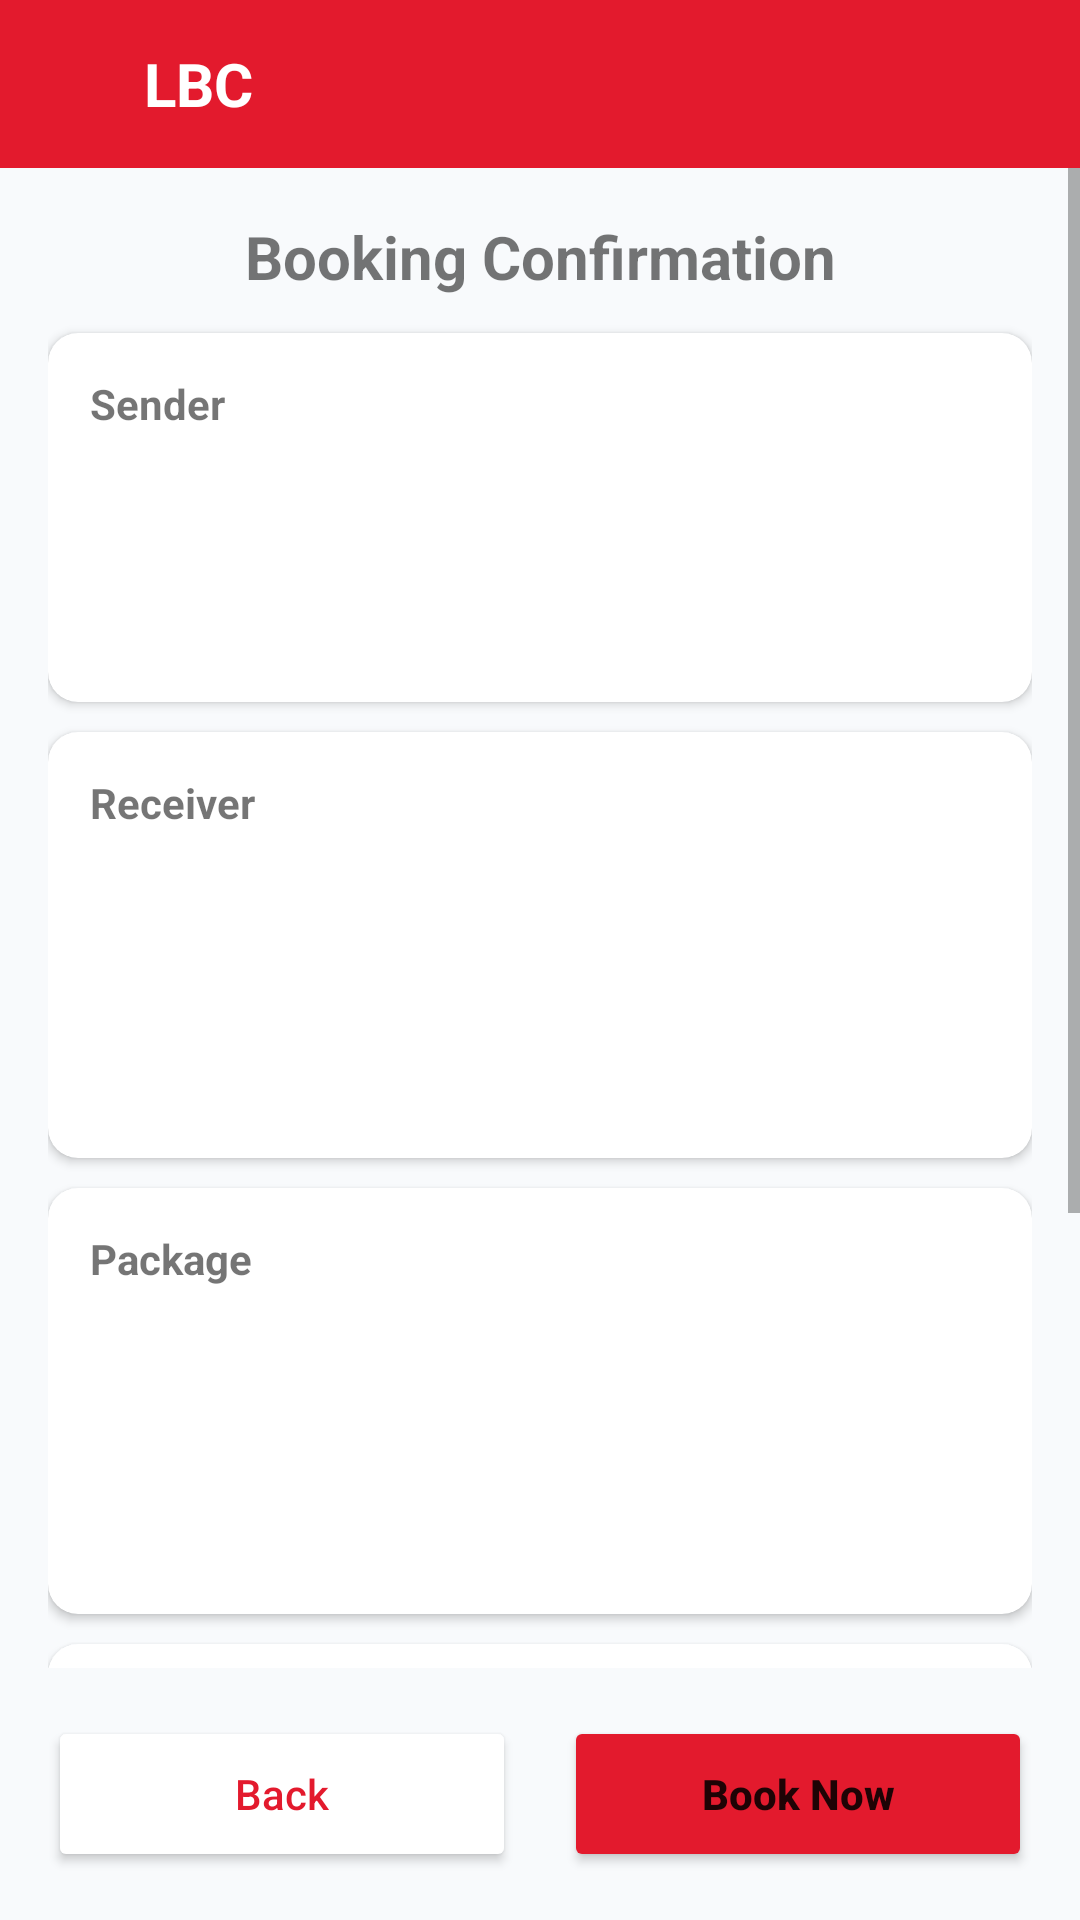

Write the Android layout XML for this screen, with the resource values it uses.
<!-- AndroidManifest.xml: application theme Base.Theme.LBCExpress2 -->
<!-- res/layout/confirmationscreen.xml -->
<?xml version="1.0" encoding="utf-8"?>
<LinearLayout xmlns:android="http://schemas.android.com/apk/res/android"
    xmlns:app="http://schemas.android.com/apk/res-auto"
    android:layout_width="match_parent"
    android:layout_height="match_parent"
    android:background="#F8FAFC"
    android:orientation="vertical">

    <LinearLayout
        android:layout_width="match_parent"
        android:layout_height="56dp"
        android:background="#E31A2D"
        android:gravity="center_vertical"
        android:paddingHorizontal="12dp">

        <ImageView
            android:id="@+id/btnBackArrow"
            android:layout_width="24dp"
            android:layout_height="24dp"
            android:src="@drawable/ic_back"
            app:tint="#FFFFFF" />

        <TextView
            android:layout_width="wrap_content"
            android:layout_height="wrap_content"
            android:layout_marginStart="12dp"
            android:text="LBC"
            android:textColor="#FFFFFF"
            android:textSize="20sp"
            android:textStyle="bold" />
    </LinearLayout>

    <ScrollView
        android:layout_width="match_parent"
        android:layout_height="0dp"
        android:layout_weight="1">

        <LinearLayout
            android:layout_width="match_parent"
            android:layout_height="wrap_content"
            android:orientation="vertical"
            android:padding="16dp">

            <TextView
                android:layout_width="match_parent"
                android:layout_height="wrap_content"
                android:text="Booking Confirmation"
                android:textAlignment="center"
                android:textSize="20sp"
                android:textStyle="bold" />

            <androidx.cardview.widget.CardView
                android:layout_width="match_parent"
                android:layout_height="wrap_content"
                android:layout_marginTop="12dp"
                app:cardCornerRadius="10dp">

                <LinearLayout
                    android:layout_width="match_parent"
                    android:layout_height="wrap_content"
                    android:orientation="vertical"
                    android:padding="14dp">
                    <TextView android:layout_width="wrap_content" android:layout_height="wrap_content" android:text="Sender" android:textStyle="bold" />
                    <TextView android:id="@+id/tvConfirmSenderName" android:layout_width="wrap_content" android:layout_height="wrap_content" />
                    <TextView android:id="@+id/tvConfirmSenderPhone" android:layout_width="wrap_content" android:layout_height="wrap_content" />
                    <TextView android:id="@+id/tvConfirmSenderLoc" android:layout_width="wrap_content" android:layout_height="wrap_content" />
                    <TextView android:id="@+id/tvConfirmSenderBranch" android:layout_width="wrap_content" android:layout_height="wrap_content" android:textStyle="bold" />
                </LinearLayout>
            </androidx.cardview.widget.CardView>

            <androidx.cardview.widget.CardView
                android:layout_width="match_parent"
                android:layout_height="wrap_content"
                android:layout_marginTop="10dp"
                app:cardCornerRadius="10dp">

                <LinearLayout
                    android:layout_width="match_parent"
                    android:layout_height="wrap_content"
                    android:orientation="vertical"
                    android:padding="14dp">
                    <TextView android:layout_width="wrap_content" android:layout_height="wrap_content" android:text="Receiver" android:textStyle="bold" />
                    <TextView android:id="@+id/tvConfirmReceiverName" android:layout_width="wrap_content" android:layout_height="wrap_content" />
                    <TextView android:id="@+id/tvConfirmReceiverPhone" android:layout_width="wrap_content" android:layout_height="wrap_content" />
                    <TextView android:id="@+id/tvConfirmDeliveryMethod" android:layout_width="wrap_content" android:layout_height="wrap_content" android:textStyle="bold" />
                    <TextView android:id="@+id/tvConfirmReceiverLocation" android:layout_width="wrap_content" android:layout_height="wrap_content" />
                    <TextView android:id="@+id/tvConfirmReceiverBranch" android:layout_width="wrap_content" android:layout_height="wrap_content" />
                </LinearLayout>
            </androidx.cardview.widget.CardView>

            <androidx.cardview.widget.CardView
                android:layout_width="match_parent"
                android:layout_height="wrap_content"
                android:layout_marginTop="10dp"
                app:cardCornerRadius="10dp">

                <LinearLayout
                    android:layout_width="match_parent"
                    android:layout_height="wrap_content"
                    android:orientation="vertical"
                    android:padding="14dp">
                    <TextView android:layout_width="wrap_content" android:layout_height="wrap_content" android:text="Package" android:textStyle="bold" />
                    <TextView android:id="@+id/tvConfirmItemName" android:layout_width="wrap_content" android:layout_height="wrap_content" />
                    <TextView android:id="@+id/tvConfirmItemValue" android:layout_width="wrap_content" android:layout_height="wrap_content" />
                    <TextView android:id="@+id/tvConfirmPackageType" android:layout_width="wrap_content" android:layout_height="wrap_content" />
                    <TextView android:id="@+id/tvConfirmLeadTime" android:layout_width="wrap_content" android:layout_height="wrap_content" />
                    <TextView android:id="@+id/tvConfirmPaymentCollection" android:layout_width="wrap_content" android:layout_height="wrap_content" />
                </LinearLayout>
            </androidx.cardview.widget.CardView>

            <androidx.cardview.widget.CardView
                android:layout_width="match_parent"
                android:layout_height="wrap_content"
                android:layout_marginTop="10dp"
                app:cardCornerRadius="10dp">

                <LinearLayout
                    android:layout_width="match_parent"
                    android:layout_height="wrap_content"
                    android:orientation="vertical"
                    android:padding="14dp">
                    <TextView android:layout_width="wrap_content" android:layout_height="wrap_content" android:text="Payment Summary" android:textStyle="bold" />
                    <TextView android:id="@+id/tvShippingFee" android:layout_width="wrap_content" android:layout_height="wrap_content" />
                    <TextView android:id="@+id/tvValuationFee" android:layout_width="wrap_content" android:layout_height="wrap_content" />
                    <TextView android:id="@+id/tvTotalFee" android:layout_width="wrap_content" android:layout_height="wrap_content" android:textStyle="bold" />
                </LinearLayout>
            </androidx.cardview.widget.CardView>

            <LinearLayout
                android:layout_width="match_parent"
                android:layout_height="wrap_content"
                android:layout_marginTop="10dp"
                android:orientation="horizontal">
                <CheckBox
                    android:id="@+id/cbTerms"
                    android:layout_width="wrap_content"
                    android:layout_height="wrap_content"
                    android:buttonTint="#E31A2D" />
                <TextView
                    android:layout_width="0dp"
                    android:layout_height="wrap_content"
                    android:layout_weight="1"
                    android:text="I have read and agree to LBC's terms." />
            </LinearLayout>

            <LinearLayout
                android:layout_width="match_parent"
                android:layout_height="wrap_content"
                android:orientation="horizontal">
                <CheckBox
                    android:id="@+id/cbDeclare"
                    android:layout_width="wrap_content"
                    android:layout_height="wrap_content"
                    android:buttonTint="#E31A2D" />
                <TextView
                    android:layout_width="0dp"
                    android:layout_height="wrap_content"
                    android:layout_weight="1"
                    android:text="I declare all information is correct." />
            </LinearLayout>
        </LinearLayout>
    </ScrollView>

    <LinearLayout
        android:layout_width="match_parent"
        android:layout_height="wrap_content"
        android:orientation="horizontal"
        android:padding="16dp">
        <Button
            android:id="@+id/btnBack"
            android:layout_width="0dp"
            android:layout_height="52dp"
            android:layout_marginEnd="8dp"
            android:layout_weight="1"
            android:backgroundTint="#FFFFFF"
            android:text="Back"
            android:textAllCaps="false"
            android:textColor="#E31A2D"
            app:strokeColor="#E31A2D"
            app:strokeWidth="1dp" />
        <Button
            android:id="@+id/btnBookNow"
            android:layout_width="0dp"
            android:layout_height="52dp"
            android:layout_marginStart="8dp"
            android:layout_weight="1"
            android:backgroundTint="#E31A2D"
            android:text="Book Now"
            android:textAllCaps="false"
            android:textStyle="bold" />
    </LinearLayout>

</LinearLayout>
<!-- resources referenced by this layout -->
<resources>
  <style name="Base.Theme.LBCExpress2" parent="Theme.MaterialComponents.DayNight.NoActionBar">
      </style>
</resources>
